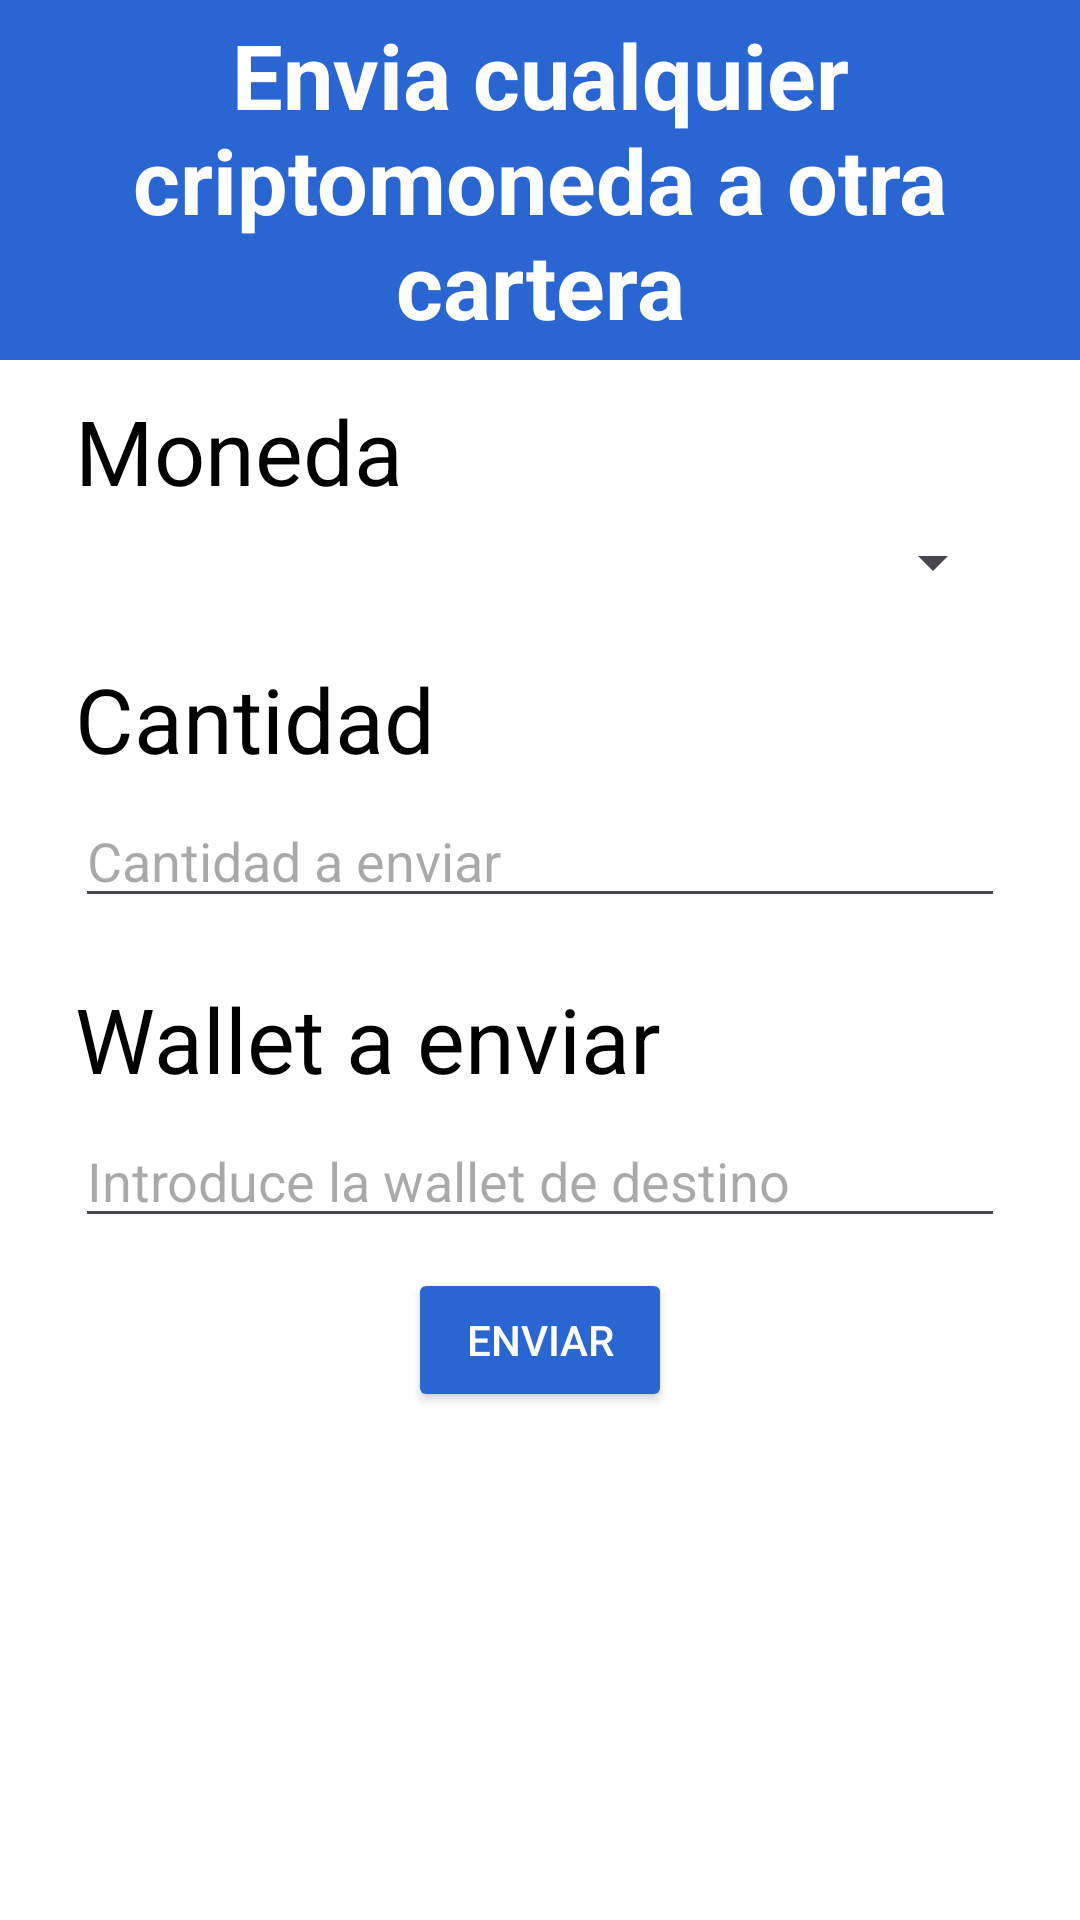

The Android layout XML behind this screen, and the referenced resources:
<!-- AndroidManifest.xml: application theme Theme.AndroidWallet -->
<!-- res/layout/fragment_send.xml -->
<LinearLayout xmlns:android="http://schemas.android.com/apk/res/android"
    android:layout_width="match_parent"
    android:layout_height="match_parent"
    xmlns:app="http://schemas.android.com/apk/res-auto"
    android:orientation="vertical"
    android:background="@color/white">

    <LinearLayout
        android:layout_width="match_parent"
        android:layout_height="120dp"
        android:background="#2A66D1"
        android:orientation="vertical"
        android:gravity="center">

        <TextView
            android:id="@+id/textBuy"
            android:layout_width="wrap_content"
            android:layout_height="wrap_content"
            android:gravity="center"
            android:text="Envia cualquier criptomoneda a otra cartera"
            android:textColor="@color/white"
            android:textStyle="bold"
            android:textSize="30sp" />

    </LinearLayout>

    <TextView
        android:id="@+id/moneda_text_enviar"
        android:layout_width="wrap_content"
        android:layout_height="wrap_content"
        android:layout_marginTop="10dp"
        android:layout_marginLeft="25dp"
        android:text="Moneda"
        android:textColor="@color/black"
        android:textSize="30sp" />

    <Spinner
        android:id="@+id/monedas_spinner_enviar"
        android:layout_width="match_parent"
        android:layout_height="wrap_content"
        android:layout_marginTop="5dp"
        android:layout_marginLeft="25dp"
        android:layout_marginRight="25dp"
        android:textColor="@color/black" />

    <TextView
        android:id="@+id/cantidad_text_enviar"
        android:layout_width="wrap_content"
        android:layout_height="wrap_content"
        android:layout_marginTop="20dp"
        android:layout_marginLeft="25dp"
        android:text="Cantidad"
        android:textColor="@color/black"
        android:textSize="30sp" />

    <EditText
        android:id="@+id/cantidad_moneda_enviar"
        android:layout_width="match_parent"
        android:layout_height="wrap_content"
        android:layout_marginTop="5dp"
        android:layout_marginLeft="25dp"
        android:layout_marginRight="25dp"
        android:hint="Cantidad a enviar"
        android:textColor="@color/black"
        />

    <TextView
        android:id="@+id/otra_wallet_text_enviar"
        android:layout_width="wrap_content"
        android:layout_height="wrap_content"
        android:layout_marginTop="20dp"
        android:layout_marginLeft="25dp"
        android:text="Wallet a enviar"
        android:textColor="@color/black"
        android:textSize="30sp" />

    <EditText
        android:id="@+id/otra_wallet_moneda_enviar"
        android:layout_width="match_parent"
        android:layout_height="wrap_content"
        android:layout_marginTop="5dp"
        android:layout_marginLeft="25dp"
        android:layout_marginRight="25dp"
        android:textColor="@color/black"
        android:hint="Introduce la wallet de destino"/>

    <Button
        android:id="@+id/enviar_moneda"
        android:layout_width="wrap_content"
        android:layout_height="wrap_content"
        android:layout_gravity="center_horizontal"
        android:layout_marginTop="10dp"
        android:backgroundTint="#2A66D1"
        android:text="Enviar"
        android:textColor="@color/white" />


</LinearLayout>
<!-- resources referenced by this layout -->
<resources>
  <style name="Theme.AndroidWallet" parent="Base.Theme.AndroidWallet" />
  <style name="Base.Theme.AndroidWallet" parent="Theme.Material3.DayNight.NoActionBar">
          
          
      </style>
  <!-- not gathered from this repository: default colours our renderer supplied (Android Studio template values) -->
  <color name="black">#FF000000</color>
  <color name="white">#FFFFFFFF</color>
</resources>
